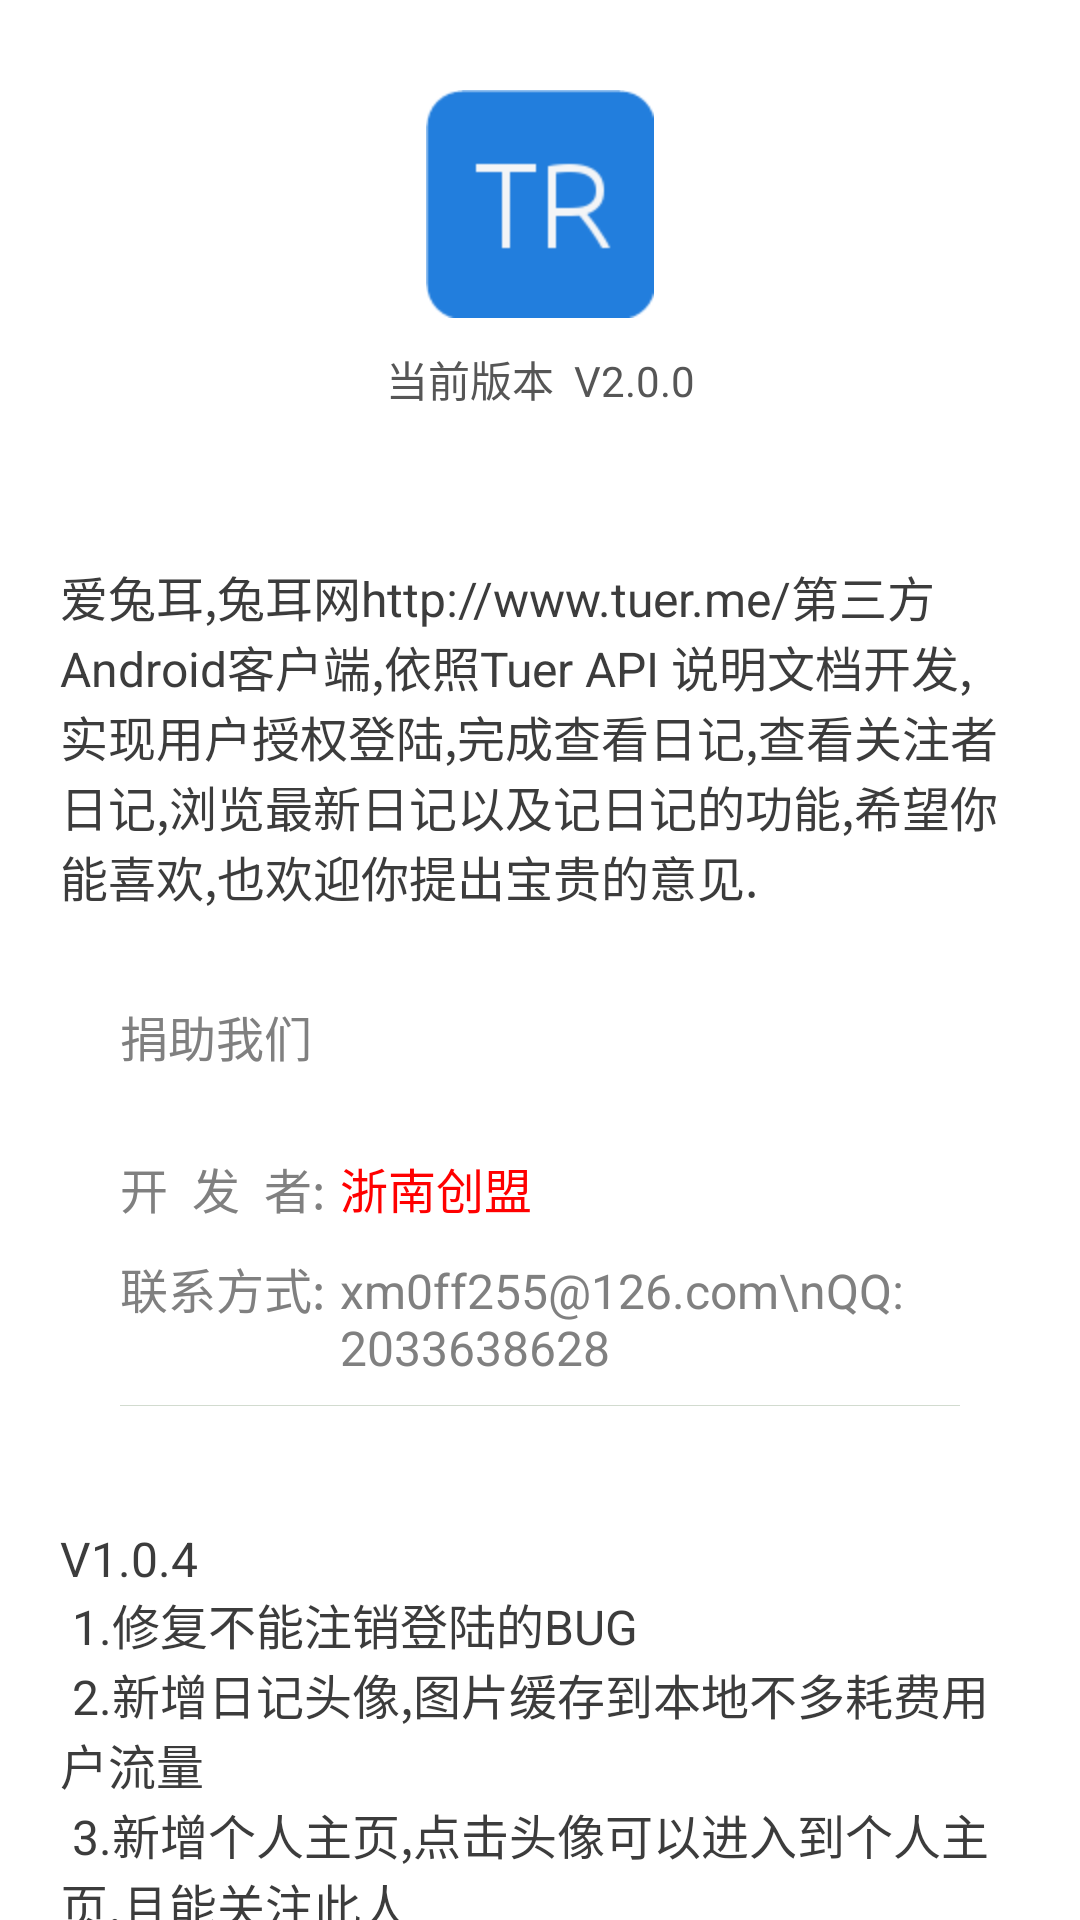

Android layout source for this screen:
<!-- AndroidManifest.xml: application theme Theme.DEMO -->
<!-- res/layout/ac_about.xml -->
<?xml version="1.0" encoding="utf-8"?>
<RelativeLayout xmlns:android="http://schemas.android.com/apk/res/android"
    android:layout_width="fill_parent"
    android:layout_height="fill_parent"
    android:background="@color/bg_color"
    android:orientation="vertical">


    <LinearLayout
        android:layout_width="fill_parent"
        android:layout_height="fill_parent"
        android:layout_weight="1.0"
        android:orientation="vertical">

        <ScrollView
            android:layout_width="fill_parent"
            android:layout_height="fill_parent"
            android:fillViewport="true"
            android:scrollbarSize="3.0dip"
            android:scrollbarThumbVertical="@drawable/scrollbar_vertical_thumb"
            android:scrollbarTrackVertical="@drawable/scrollbar_vertical_track">

            <RelativeLayout
                android:layout_width="fill_parent"
                android:layout_height="fill_parent"
                android:orientation="vertical">

                <LinearLayout
                    android:id="@+id/news_subscribe"
                    android:layout_width="fill_parent"
                    android:layout_height="wrap_content"
                    android:gravity="center"
                    android:orientation="vertical">

                    <ImageView
                        android:id="@+id/img_logo"
                        android:layout_width="wrap_content"
                        android:layout_height="wrap_content"
                        android:layout_marginTop="30.0dip"
                        android:scaleType="center"
                        android:src="@drawable/icon" />

                    <TextView
                        android:id="@+id/tvVersion"
                        android:layout_width="fill_parent"
                        android:layout_height="wrap_content"
                        android:layout_marginTop="10.0dip"
                        android:gravity="center"
                        android:text="当前版本  V2.0.0"
                        android:textColor="#ff565656"
                        android:textSize="14.0sp" />

                    <TextView
                        android:layout_width="fill_parent"
                        android:layout_height="wrap_content"
                        android:layout_marginLeft="20.0dip"
                        android:layout_marginRight="20.0dip"
                        android:layout_marginTop="10.0dip"
                        android:gravity="left"
                        android:text="@string/app_new"
                        android:textColor="@color/red"
                        android:textSize="15.0sp" />

                    <TextView
                        android:layout_width="fill_parent"
                        android:layout_height="wrap_content"
                        android:layout_marginLeft="20.0dip"
                        android:layout_marginRight="20.0dip"
                        android:layout_marginTop="20.0dip"
                        android:gravity="left"
                        android:text="@string/app_about"
                        android:textColor="#ff3c3c3c"
                        android:textSize="16.0sp" />
                </LinearLayout>

                <LinearLayout
                    android:id="@+id/llAuthor"
                    android:layout_width="fill_parent"
                    android:layout_height="fill_parent"
                    android:layout_below="@+id/news_subscribe"
                    android:gravity="center_vertical"
                    android:orientation="vertical">

                    <LinearLayout
                        android:layout_width="fill_parent"
                        android:layout_height="wrap_content"
                        android:layout_margin="20.0dip"
                        android:gravity="center"
                        android:orientation="vertical"
                        android:paddingLeft="20.0dip"
                        android:paddingRight="20.0dip">

                        <LinearLayout
                            android:layout_width="fill_parent"
                            android:layout_height="wrap_content"
                            android:layout_marginTop="10.0dip"
                            android:orientation="horizontal">

                            <TextView
                                android:layout_width="wrap_content"
                                android:layout_height="wrap_content"
                                android:text="捐助我们"
                                android:textColor="@color/black_2"
                                android:textSize="16.0sp" />

                            <TextView
                                android:layout_width="wrap_content"
                                android:layout_height="wrap_content"
                                android:paddingLeft="5dip"
                                android:autoLink="web"
                                android:text="@string/alipay_account"
                                android:textColor="@color/red"
                                android:textSize="16.0sp" />
                        </LinearLayout>

                        <LinearLayout
                            android:layout_width="fill_parent"
                            android:layout_height="wrap_content"
                            android:layout_marginTop="10.0dip"
                            android:orientation="horizontal">

                            <TextView
                                android:layout_width="wrap_content"
                                android:layout_height="wrap_content"
                                android:text="开  发  者:"
                                android:textColor="@color/black_2"
                                android:textSize="16.0sp" />

                            <TextView
                                android:layout_width="wrap_content"
                                android:layout_height="wrap_content"
                                android:paddingLeft="5dip"
                                android:text="浙南创盟"
                                android:textColor="@color/red"
                                android:textSize="16.0sp" />
                        </LinearLayout>

                        <LinearLayout
                            android:id="@+id/news_subscribe_title"
                            android:layout_width="fill_parent"
                            android:layout_height="wrap_content"
                            android:layout_marginBottom="10.0dip"
                            android:layout_marginTop="10.0dip"
                            android:orientation="horizontal">

                            <TextView
                                android:layout_width="wrap_content"
                                android:layout_height="wrap_content"
                                android:text="联系方式:"
                                android:textColor="@color/black_2"
                                android:textSize="16.0sp" />

                            <TextView
                                android:layout_width="wrap_content"
                                android:layout_height="wrap_content"
                                android:paddingLeft="5dip"
                                android:text="xm0ff255@126.com\nQQ:2033638628"
                                android:textColor="@color/black_2"
                                android:textSize="16.0sp" />
                        </LinearLayout>


                        <include layout="@layout/view_div" />


                    </LinearLayout>
                </LinearLayout>

                <TextView
                    android:layout_width="fill_parent"
                    android:layout_height="wrap_content"
                    android:layout_marginLeft="20.0dip"
                    android:layout_below="@+id/llAuthor"
                    android:layout_marginRight="20.0dip"
                    android:layout_marginTop="20.0dip"
                    android:gravity="left"
                    android:text="@string/app_version"
                    android:textColor="#ff3c3c3c"
                    android:textSize="16.0sp" />
            </RelativeLayout>
        </ScrollView>
    </LinearLayout>

</RelativeLayout>
<!-- res/layout/view_div.xml (included above) -->
<?xml version="1.0" encoding="utf-8"?>
<View xmlns:android="http://schemas.android.com/apk/res/android"
    android:layout_width="fill_parent"
    android:layout_height="0.2dip"
    android:background="@color/div_color" />
<!-- resources referenced by this layout -->
<resources>
  <color name="bg_color">#ffffffff</color>
  <color name="black_2">#808080</color>
  <color name="div_color">#d2dbcf</color>
  <color name="red">#FF0000</color>
  <!-- drawable icon: png bitmap (drawable-hdpi, 1661 bytes) -->
  <string name="alipay_account">
         https://me.alipay.com/dminter
  </string>
  <string name="app_about">
      爱兔耳,兔耳网http://www.tuer.me/第三方Android客户端,依照Tuer API 说明文档开发,实现用户授权登陆,完成查看日记,查看关注者日记,浏览最新日记以及记日记的功能,希望你能喜欢,也欢迎你提出宝贵的意见.
  </string>
  <string name="app_new">
  
  </string>
  <string name="app_version">
          V1.0.4\n
  1.修复不能注销登陆的BUG\n
  2.新增日记头像,图片缓存到本地不多耗费用户流量\n
  3.新增个人主页,点击头像可以进入到个人主页,且能关注此人\n
  4.更换HTTP框架,网络请求更加流畅,更好的支持图片上传下载\n
  5.去掉侧边栏意见反馈[有朋友提议此项不合符整体风格]\n
  6.进入APP,若有消息则提示用户\n
  7.评论不采用对话框,进到新的页面书写评论\n
  8.其他小点,是否公开显示等\n
  9.已知BUG的修复\n
      V1.0.2\n
  1.新增消息提醒功能,随时把握日记动态\n
  2.日记评论及删除实时刷新\n
  3.新增日记可以接收来自其他程序的内容(其他APP看到的精彩段子可以点击分享到本软件)\n
  4.修复已知BUG\n
  V1.0.0\n
  1.用户授权登陆\n
  2.查看全站最新日记,我的日记以及关注的日记\n
  3.写日记,修改自己的日记,删除自己的日记\n
  4.日记评论和回复\n
  </string>
  <style name="Theme.DEMO" parent="Theme.Sherlock.Light">
          <item name="actionBarStyle">@style/Widget.DEMO.ActionBar</item>
          <item name="android:actionBarStyle">@style/Widget.DEMO.ActionBar</item>
      </style>
  <style name="Widget.DEMO.ActionBar" parent="Widget.Sherlock.ActionBar.Solid">
          <item name="background">#FF0000</item>
          
          <item name="backgroundStacked">#FF6600</item>
          
          <item name="backgroundSplit">#41ace9</item>
          <item name="titleTextStyle">@style/Widget.DEMO.ActionBar.Title</item>
          
          <item name="android:background">#41ace9</item>
          
          <item name="android:backgroundStacked">#f7f7f7</item>
  
          <item name="android:titleTextStyle">@style/Widget.DEMO.ActionBar.Title</item>
      </style>
  <style name="Widget.DEMO.ActionBar.Title" parent="@android:TextAppearance.Holo.Widget.ActionBar.Title">
          
          <item name="android:textColor">#cfcfcf</item>
      </style>
</resources>
